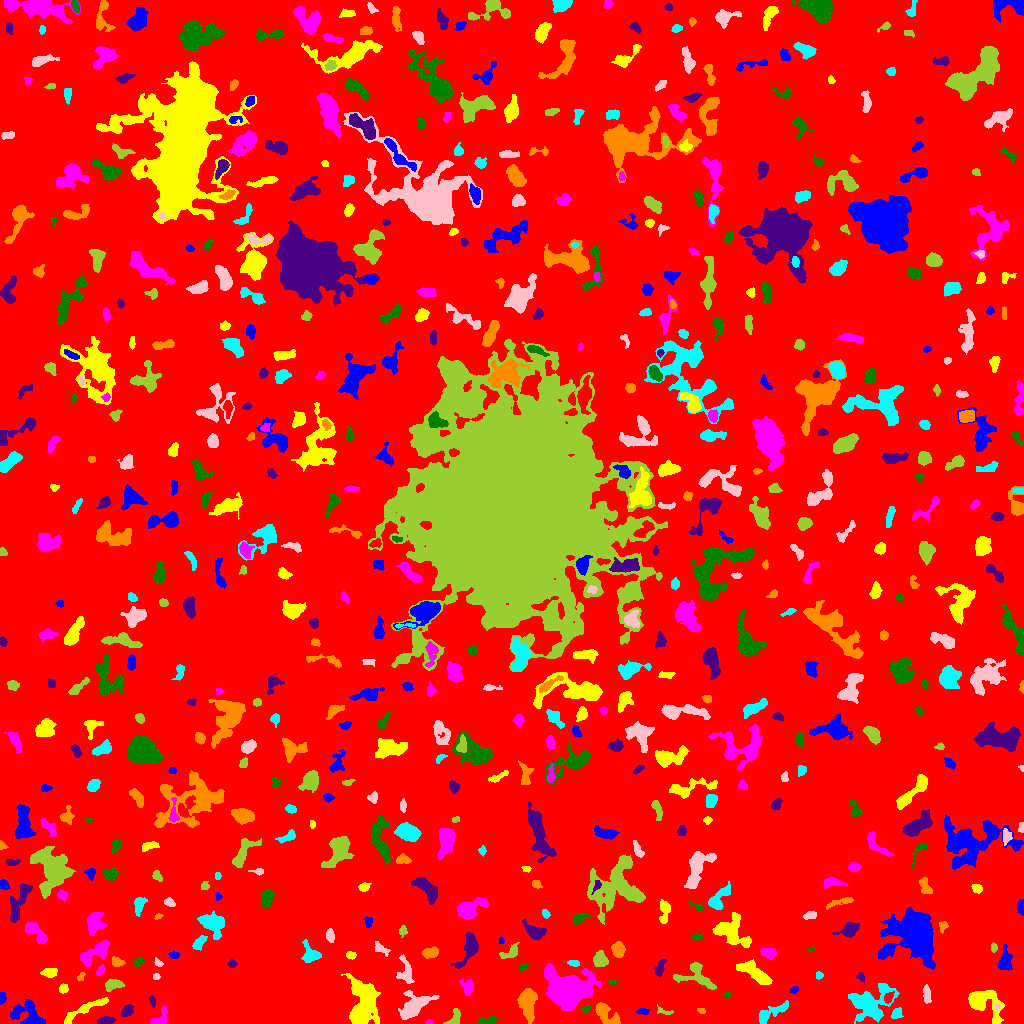

Data behind this chart, as committed beside it:
ID, X, Y, A, B, theta, total_flux, mu_max, mu_median, mu_mean, R_fwhm, R_e, R10, R90, x_start, x_end, y_start, y_end, area, greylevel
0, 511, 504.8, 300.6, 296.6, 0.8736, 2020528, 15.0, 2.0, 2.444, 62.56, 240.4, 91.27, 386, 0, 1023, 0, 1023, 826870, 2.444
1, 28.14, 9.588, 8.094, 5.688, -0.5217, 2524, 13.0, 5.0, 5.393, 6.723, 6.723, 2.585, 10.76, 10, 45, 0, 24, 468, 9.393
2, 362, 18.95, 12.69, 6.596, 1.552, 5721, 18.0, 5.0, 5.576, 7.736, 9.339, 3.385, 15.19, 341, 380, 0, 50, 1026, 10.58
3, 429.2, 1.375, 1.77, 1.209, 0.1507, 128.0, 9.0, 3.0, 3.879, 1.954, 1.693, 0.5642, 2.764, 425, 432, 0, 4, 33, 9.879
4, 487.8, 2.809, 5.743, 2, 0.1407, 183.0, 3.0, 2.0, 1.43, 4.583, 3.613, 1.382, 5.352, 478, 498, 0, 7, 128, 7.43
5, 105.7, 2.521, 3.719, 1.791, 0.06425, 449.0, 7.0, 4.0, 3.711, 4.583, 3.29, 1.382, 5.046, 97, 115, 0, 7, 121, 9.711
6, 605.7, 9.921, 7.829, 3.242, -0.7666, 1629, 18.0, 4.0, 5.204, 3.989, 4.951, 1.784, 8.387, 595, 620, 0, 21, 313, 10.2
7, 896.6, 9.958, 2.876, 2.417, 1.039, 306.0, 6.0, 3.0, 2.86, 4.406, 3.338, 1.262, 5.078, 891, 903, 5, 16, 107, 9.86
8, 412.7, 16.75, 8.225, 4.378, 0.5946, 2940, 19.0, 4.0, 5.621, 5.352, 6.18, 2.326, 10.73, 398, 439, 4, 33, 523, 10.62
9, 454.6, 5.617, 4.928, 2.685, 1.201, 290.0, 4.0, 2.0, 2.028, 5.499, 3.742, 1.493, 5.754, 443, 460, 0, 15, 143, 9.028
10, 841.7, 2.759, 2.553, 2.168, -0.007069, 423.0, 10.0, 3.5, 4.316, 3.613, 2.821, 1.128, 4.583, 836, 848, 0, 9, 98, 10.32
11, 642.6, 12.36, 3.149, 1.599, 0.007342, 244.0, 6.0, 3.0, 3.297, 3.949, 2.821, 1.128, 4.26, 636, 649, 9, 15, 74, 8.297
12, 83.98, 13.7, 14.08, 2.197, 0.4772, 961.0, 8.0, 3.0, 2.984, 5.47, 5.836, 2.111, 8.956, 64, 108, 0, 26, 322, 7.984
13, 159.9, 4.427, 5.468, 3.13, 0.7953, 672.0, 10.0, 3.0, 3.862, 4.37, 3.827, 1.493, 6.18, 150, 167, 0, 18, 174, 9.862
14, 585.6, 14.72, 2.374, 1.399, 0.4758, 99.0, 6.0, 1.0, 1.707, 1.954, 2.111, 0.5642, 3.613, 581, 590, 11, 18, 58, 7.707
15, 126.8, 12.31, 3.033, 2.28, 0.8914, 420.0, 8.0, 3.0, 3.307, 4.406, 3.338, 1.262, 5.202, 121, 133, 7, 19, 127, 9.307
16, 701.2, 13.26, 1.938, 1.285, -0.3446, 99.0, 5.0, 2.0, 2.2, 2.459, 1.954, 0.5642, 3.038, 697, 705, 10, 15, 45, 8.2
17, 770.1, 10.17, 9.673, 2.806, 0.4777, 1064, 10.0, 3.0, 3.644, 5.202, 4.983, 1.871, 8.215, 759, 788, 0, 23, 292, 8.644
18, 997, 17.06, 1.449, 1.277, 1.015, 71.0, 4.0, 2.0, 1.972, 2.646, 1.693, 0.5642, 2.706, 994, 1000, 14, 20, 36, 13.97
19, 664.6, 11.86, 4.859, 1.375, -0.2083, 126.0, 4.0, 2.0, 1.615, 3.613, 2.523, 0.9772, 3.827, 657, 673, 9, 19, 78, 7.615
20, 888.5, 25.56, 2.871, 1.82, 0.9796, 306.0, 8.0, 3.0, 3.29, 3.523, 2.821, 1.128, 4.549, 884, 894, 20, 32, 93, 13.29
21, 2.187, 25.21, 3.017, 1.505, 1.435, 219.0, 6.0, 3.0, 3.0, 3.827, 2.764, 0.9772, 4.146, 0, 6, 19, 31, 73, 9.0
22, 985.7, 19.78, 10.89, 6.566, -0.7859, 2709, 10.0, 4.0, 4.53, 9.491, 7.695, 2.985, 11.94, 968, 1004, 0, 33, 598, 9.53
23, 570.2, 33.48, 8.687, 6.914, -0.2601, 23702, 83.0, 7.0, 15.84, 7.715, 8.117, 3.09, 15.79, 544, 601, 13, 60, 1496, 20.84
24, 727.2, 28.61, 1.924, 1.437, 0.235, 94.0, 4.0, 2.0, 1.958, 3.141, 2.111, 0.7979, 3.29, 722, 731, 26, 32, 48, 7.958
25, 152.8, 22.43, 2.746, 1.173, -1.323, 123.0, 6.0, 2.0, 1.984, 2.646, 2.111, 0.7979, 3.478, 149, 155, 16, 28, 62, 8.984
26, 527.4, 21.16, 7.391, 3.577, -1.509, 2829, 18.0, 6.0, 6.315, 6.408, 6.155, 2.394, 9.901, 517, 537, 0, 35, 448, 11.31
27, 870.2, 20.38, 11.56, 7.985, 0.4587, 4273, 13.0, 4.0, 4.796, 8.992, 8.813, 3.385, 14.23, 848, 899, 0, 40, 891, 9.796
28, 926.6, 28.78, 4.566, 1.715, -1.474, 416.0, 7.0, 3.0, 3.25, 4.029, 3.568, 1.382, 5.528, 923, 931, 20, 39, 128, 9.25
29, 113.2, 38.59, 4.581, 2.541, 0.1899, 833.0, 10.0, 5.0, 4.787, 5.47, 4.26, 1.693, 6.482, 105, 124, 32, 44, 174, 10.79
30, 291.1, 32.73, 4.237, 2.075, 1.478, 286.0, 6.0, 2.0, 2.167, 3.785, 3.192, 1.128, 5.232, 286, 297, 26, 43, 132, 9.167
31, 793.9, 33.65, 2.065, 1.459, 0.3823, 121.0, 4.0, 2.0, 2.161, 3.338, 2.185, 0.9772, 3.338, 790, 798, 30, 37, 56, 9.161
32, 62.99, 34.75, 2.231, 2.134, 0.8356, 251.0, 8.0, 3.0, 3.099, 2.821, 2.646, 0.9772, 4.37, 59, 68, 30, 40, 81, 10.1
33, 467.4, 36.29, 3.893, 2.89, -1.102, 403.0, 6.0, 2.0, 2.442, 4.82, 3.949, 1.493, 6.129, 459, 473, 28, 45, 165, 9.442
34, 612.1, 41.47, 2.212, 1.129, -0.03784, 97.0, 5.0, 2.0, 2.205, 2.459, 1.954, 0.5642, 3.038, 608, 617, 39, 44, 44, 8.205
35, 860.7, 46.75, 1.89, 1.574, -0.6474, 67.0, 3.0, 1.0, 1.031, 2.459, 2.034, 0.7979, 3.338, 856, 864, 41, 51, 65, 9.031
36, 80.36, 46.59, 2.496, 1.484, 0.8478, 143.0, 6.0, 2.0, 2.648, 2.877, 2.326, 0.7979, 3.613, 77, 85, 43, 51, 54, 8.648
37, 818.8, 48.08, 1.864, 1.596, -0.1839, 106.0, 4.0, 2.0, 1.963, 3.29, 2.185, 0.7979, 3.432, 816, 823, 44, 52, 54, 7.963
38, 156.4, 47.28, 1.689, 1.528, -0.01908, 90.0, 4.0, 2.0, 1.957, 2.985, 2.034, 0.7979, 3.141, 153, 160, 44, 50, 46, 7.957
39, 695.5, 47.73, 10.11, 6.319, -0.3134, 1840, 11.0, 4.0, 4.423, 6.794, 6.358, 2.394, 9.821, 673, 716, 34, 61, 416, 9.423
40, 27.11, 48.98, 2.626, 1.747, 1.354, 248.0, 7.0, 3.0, 3.397, 3.192, 2.706, 0.9772, 4.222, 24, 32, 44, 55, 73, 8.397
41, 1005, 62.23, 5.045, 2.775, 1.462, 1335, 17.0, 4.0, 5.449, 4.107, 4.297, 1.596, 7.247, 998, 1012, 53, 79, 245, 10.45
42, 49.84, 50.95, 3.227, 2.072, -0.0004489, 590.0, 10.0, 4.0, 4.37, 4.549, 3.29, 1.262, 5.14, 40, 57, 46, 55, 135, 10.37
43, 100.4, 52.87, 2.976, 1.691, 1.03, 204.0, 5.0, 3.0, 2.615, 3.613, 2.877, 1.128, 4.334, 96, 105, 48, 59, 78, 8.615
44, 523.7, 56.69, 2.271, 1.419, 0.4723, 133.0, 5.0, 2.0, 2.254, 2.821, 2.257, 0.7979, 3.523, 519, 528, 53, 60, 59, 8.254
45, 659.6, 55.06, 4.035, 1.796, 1.285, 295.0, 7.0, 2.0, 2.269, 2.985, 3.192, 1.128, 5.109, 654, 666, 47, 64, 130, 8.269
46, 116.8, 61.37, 3.007, 2.111, -0.2941, 299.0, 6.0, 3.0, 2.794, 4.297, 3.141, 1.262, 4.983, 112, 125, 57, 67, 107, 9.794
47, 573.2, 60.61, 2.862, 1.384, -0.1597, 304.0, 10.0, 4.0, 4.164, 2.877, 2.459, 0.9772, 3.989, 567, 579, 57, 63, 73, 11.16
48, 158, 60.73, 2.227, 1.467, -0.7072, 107.0, 4.0, 2.0, 1.814, 3.09, 2.185, 0.7979, 3.568, 154, 163, 57, 66, 59, 7.814
49, 599.9, 63.6, 3.517, 3.006, -1.081, 700.0, 8.0, 3.0, 3.535, 5.382, 4.107, 1.596, 6.482, 593, 608, 57, 73, 198, 9.535
50, 788.9, 56.95, 6.278, 3.491, 0.9822, 1186, 7.0, 4.0, 4.221, 7.777, 5.754, 2.326, 8.482, 781, 800, 44, 66, 281, 9.221
51, 915.3, 91.41, 9.077, 8.32, -0.8189, 42797, 145.0, 8.0, 21.57, 7.506, 8.444, 3.192, 17.35, 878, 935, 54, 116, 1984, 26.57
52, 755.1, 50.12, 10.48, 3.209, -0.5918, 1746, 9.0, 4.0, 4.157, 7.356, 6.457, 2.523, 10.06, 736, 772, 39, 64, 420, 9.157
53, 95.03, 70.46, 8.977, 3.494, 0.5945, 1253, 8.0, 3.0, 3.315, 6.91, 6.257, 2.326, 9.674, 80, 109, 57, 83, 378, 8.315
54, 138.4, 61.51, 2.406, 1.897, 0.6727, 191.0, 5.0, 2.0, 2.418, 3.29, 2.646, 0.9772, 4.184, 134, 145, 57, 66, 79, 9.418
55, 232, 59.57, 2.174, 1.944, -0.09148, 236.0, 6.0, 3.0, 3.522, 3.989, 2.706, 0.9772, 4.107, 227, 237, 56, 64, 67, 8.522
56, 430.5, 70.63, 3.716, 2.234, 0.2341, 563.0, 9.0, 3.0, 3.586, 4.184, 3.7, 1.493, 5.809, 422, 438, 65, 77, 157, 9.586
57, 310.2, 69.02, 4.945, 4.004, -1.009, 908.0, 8.0, 4.0, 3.768, 6.206, 4.787, 1.871, 7.59, 301, 321, 61, 84, 241, 8.768
58, 405.6, 51.51, 7.279, 3.435, -1.434, 880.0, 11.0, 3.0, 3.52, 2.985, 4.983, 1.693, 7.818, 396, 414, 40, 69, 250, 10.52
59, 510.9, 70.89, 4.911, 2.439, 0.5079, 327.0, 8.0, 1.0, 1.958, 2.932, 3.338, 1.128, 5.836, 499, 519, 65, 81, 167, 7.958
... 618 more rows
